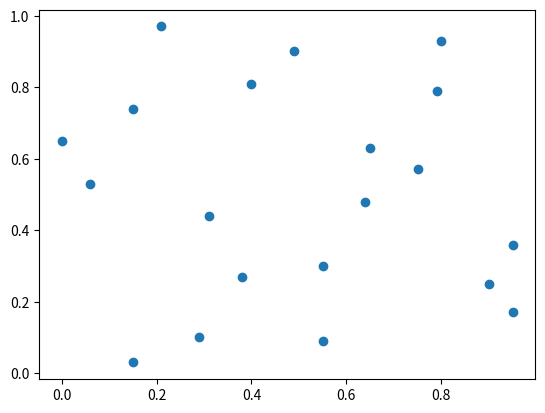

Recreate this plot in Python.
from scipy.spatial.distance import cdist
from datetime import datetime
import random
import numpy as np
import copy
import math

class OLHS:
    def __init__(self,bound:list,population:int=10,iteration:int=1,StratiType:str="center"):
        self.bound=np.array(bound)
        self.pop=population
        self.iteration=iteration
        self.type=StratiType
        self.initial_sample=None
        self.dim=self.bound.shape[0]
        self.m_bestfJ=[]
        self.m_bestfIn=[]
        self.m_bestfOuter=[]
    @staticmethod
    def ith_in_2_combinations(n, i):
        i = n * (n - 1) // 2 - i - 1
        t = int((math.sqrt(8 * i + 1) - 1) / 2)
        return (n - t - 2, n - 1 - (i - t * (t + 1) // 2))
    @staticmethod
    def unique_random_n_N_ref(n, N):
        seed = int((datetime.now() - datetime(1970, 1, 1)).total_seconds())
        np.random.seed(seed)
        index = []
        number = 0
        while n:
            probability = n / N
            p = np.random.uniform(0.0, 1.0)
            if p < probability:
                index.append(number)
                n -= 1
            N -= 1
            number += 1
        random.shuffle(index)
        return index
    def initial_lhs(self):
        if self.bound.shape[1] == 2:
            tp1 = (self.bound[:, 1] - self.bound[:, 0]) / self.pop
            tp2 = np.linspace(0, self.pop - 1, self.pop).reshape(1, self.pop)
            raw_1 = tp1.reshape(-1, 1) @ tp2 + np.tile(self.bound[:, 0], (self.pop, 1)).T
            if self.type == "random":
                raw_3 = np.abs(np.random.rand(self.bound.shape[0], self.pop))
            elif self.type == "center":
                raw_3 = np.ones((self.bound.shape[0], self.pop)) * 0.5
            else:
                raw_3 = np.ones((self.bound.shape[0], self.pop)) * 0.5
            samples = (raw_1 + np.tile(tp1, (self.pop, 1)).T * raw_3).T
            self.initial_sample=samples
            return self.initial_sample
        if self.bound.shape[1]==3:
            properties_list = np.array(self.bound)
            b = (properties_list[:, 1] - properties_list[:, 0]) / properties_list[:, 2]
            c = np.ceil(self.pop // b).astype('int')
            lhd = np.zeros((self.dim, self.pop))

            for i in range(self.dim):
                if(self.pop>b[i]):
                    print("bbbbb")
                    lhd[i] = np.append(np.tile(np.append(
                    np.arange(properties_list[i][0], properties_list[i][1], properties_list[i][2]),
                    properties_list[i][1]), c[i]), np.random.permutation(
                    np.arange(properties_list[i][0], properties_list[i][1], properties_list[i][2])))[
                         0:self.pop]
                    random.shuffle(lhd[i])
                else:
                    print("b[i]",b[i])
                    d = int(b[i]) // int(self.pop)
                    r = int(b[i]) % int(self.pop)
                    index = list(range(self.pop))
                    index1 = copy.deepcopy(index)
                    random.shuffle(index1)
                    subindex = index1[:r]
                    result = []
                    cum = 0
                    for j in index:
                        if (j in subindex):
                            p = random.randint(0, d + 1)
                            s = (j * d + cum + p) * properties_list[i][2]
                            cum += 1
                        else:
                            p = random.randint(0, d)
                            # print("i",j)
                            s = (j * d + cum + p) * properties_list[i][2]
                        result.append(s)
                    random.shuffle(result)
                    lhd[i]=result
                    random.shuffle(lhd[i])
            self.initial_sample=lhd.transpose()
            return self.initial_sample

    def mindis(self,A: np.ndarray) -> np.ndarray:
        SqED = cdist(A, A, 'sqeuclidean')
        SqED[SqED < 1e-4] = 0
        d = np.ravel(SqED)
        d = d[d != 0]
        s = pow(d, -1)
        Fx = pow(0.5*np.sum(s), 0.5)
        return Fx
    def sq2(self,A: np.ndarray,B:np.ndarray) -> np.ndarray:
        SqED = cdist(A, B, 'sqeuclidean')
        SqED[SqED < 1e-4] = 0
        d = np.ravel(SqED)
        d = d[d != 0]
        s = pow(d, -1)
        Fx = np.sum(s)
        return Fx

    def partialmin(self,origin_A_,past_evaluate,col,row1,row2):
        origin_A=copy.deepcopy(origin_A_)
        past_evaluate=past_evaluate**2
        p1=past_evaluate-self.sq2(origin_A,origin_A[row1:row1+1,:])-self.sq2(origin_A,origin_A[row2:row2+1,:])
        origin_A[row1,col],origin_A[row2,col]=origin_A[row2,col],origin_A[row1,col]
        p1+=self.sq2(origin_A,origin_A[row1:row1+1,:])+self.sq2(origin_A,origin_A[row2:row2+1,:])
        return np.power(p1,0.5)

    def sampling(self):
        if self.initial_sample is None:
            self.initial_lhs()
        X=self.initial_sample.copy()
        X_best=X.copy()
        m_xOldBest = X_best.copy()
        fX_oldbest=fX_best=fX=fX0=self.mindis(X)
        Th=0.05*fX0
        q=0
        not_improved=0
        ne = (self.pop * (self.pop - 1) / 2)
        J_t = np.ceil(ne / 5)
        temp1=None
        J_max=50
        M_max=50
        J = math.floor(min(J_max, max(J_t, ne)) if J_t < J_max else J_max)
        M = math.floor(min(M_max, int(np.ceil(2 * ne * self.dim / J))))
        bare=int(self.iteration/10)
        while(q<self.iteration):
            tol=0
            i=0
            n_acpt=0
            n_imp=0
            while(i<M):
                mod=i%self.dim
                X_try=X.copy()
                fX_try=10e9
                indexcombinations=self.unique_random_n_N_ref(J,ne)
                for j in range(J):
                    temp=self.ith_in_2_combinations(self.pop,indexcombinations[j])
                    currentValue = self.partialmin(X, fX, mod, temp[0], temp[1])
                    if (currentValue < fX_try):
                        fX_try = currentValue
                        temp1 = temp
                X_try[temp1[0],mod],X_try[temp1[1],mod]=X_try[temp1[1],mod],X_try[temp1[0],mod]
                if(fX_try - fX <= Th * random.random()):
                    X = X_try.copy()
                    fX = fX_try
                    n_acpt += 1
                    if (fX < fX_best):
                        X_best = X.copy()
                        fX_best = fX
                        n_imp += 1
                i+=1
            if(fX_oldbest - fX_best > tol):
                not_improved = 0
                m_xOldBest = X_best.copy()
                fX_oldbest = fX_best
                X = X_best.copy()
                fX = fX_best
                Th *= 0.8 if (n_acpt >= (0.1 * J)) and (n_imp < n_acpt) else 1.25
            else:
                not_improved+=1
                Th *= 1.43 if n_acpt < (0.1 * J) else 0.9 if n_acpt >= (0.8 * J) else 1
            if(not_improved>=bare):
                return m_xOldBest

            q+=1
        return m_xOldBest
if __name__=="__main__":
    bound = [[0, 1.0,0.01], [0, 1.0,0.01]]
    a = OLHS(bound, 20, 0,"center")
    c = a.sampling()
    print(c)
    import matplotlib.pyplot as plt
    plt.scatter(c[:, 0], c[:, 1])
    plt.show()
